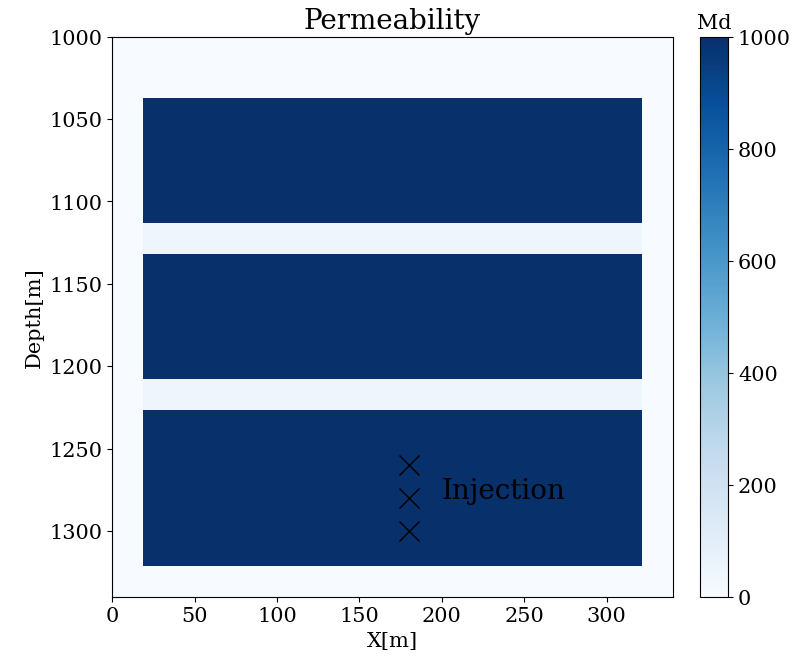

Values plotted in this chart, from the file beside it:
0.00	0.00	0.00	0.00	0.00	0.00	0.00	0.00	0.00	0.00	0.00	0.00	0.00	0.00	0.00	0.00	0.00	0.00
0.00	0.00	0.00	0.00	0.00	0.00	0.00	0.00	0.00	0.00	0.00	0.00	0.00	0.00	0.00	0.00	0.00	0.00
0.00	1000	1000	1000	1000	1000	1000	1000	1000	1000	1000	1000	1000	1000	1000	1000	1000	0.00
0.00	1000	1000	1000	1000	1000	1000	1000	1000	1000	1000	1000	1000	1000	1000	1000	1000	0.00
0.00	1000	1000	1000	1000	1000	1000	1000	1000	1000	1000	1000	1000	1000	1000	1000	1000	0.00
0.00	1000	1000	1000	1000	1000	1000	1000	1000	1000	1000	1000	1000	1000	1000	1000	1000	0.00
0.00	40.00	40.00	40.00	40.00	40.00	40.00	40.00	40.00	40.00	40.00	40.00	40.00	40.00	40.00	40.00	40.00	0.00
0.00	1000	1000	1000	1000	1000	1000	1000	1000	1000	1000	1000	1000	1000	1000	1000	1000	0.00
0.00	1000	1000	1000	1000	1000	1000	1000	1000	1000	1000	1000	1000	1000	1000	1000	1000	0.00
0.00	1000	1000	1000	1000	1000	1000	1000	1000	1000	1000	1000	1000	1000	1000	1000	1000	0.00
0.00	1000	1000	1000	1000	1000	1000	1000	1000	1000	1000	1000	1000	1000	1000	1000	1000	0.00
0.00	40.00	40.00	40.00	40.00	40.00	40.00	40.00	40.00	40.00	40.00	40.00	40.00	40.00	40.00	40.00	40.00	0.00
0.00	1000	1000	1000	1000	1000	1000	1000	1000	1000	1000	1000	1000	1000	1000	1000	1000	0.00
0.00	1000	1000	1000	1000	1000	1000	1000	1000	1000	1000	1000	1000	1000	1000	1000	1000	0.00
0.00	1000	1000	1000	1000	1000	1000	1000	1000	1000	1000	1000	1000	1000	1000	1000	1000	0.00
0.00	1000	1000	1000	1000	1000	1000	1000	1000	1000	1000	1000	1000	1000	1000	1000	1000	0.00
0.00	1000	1000	1000	1000	1000	1000	1000	1000	1000	1000	1000	1000	1000	1000	1000	1000	0.00
0.00	0.02	0.02	0.02	0.02	0.02	0.02	0.02	0.02	0.02	0.02	0.02	0.02	0.02	0.02	0.02	0.02	0.00
